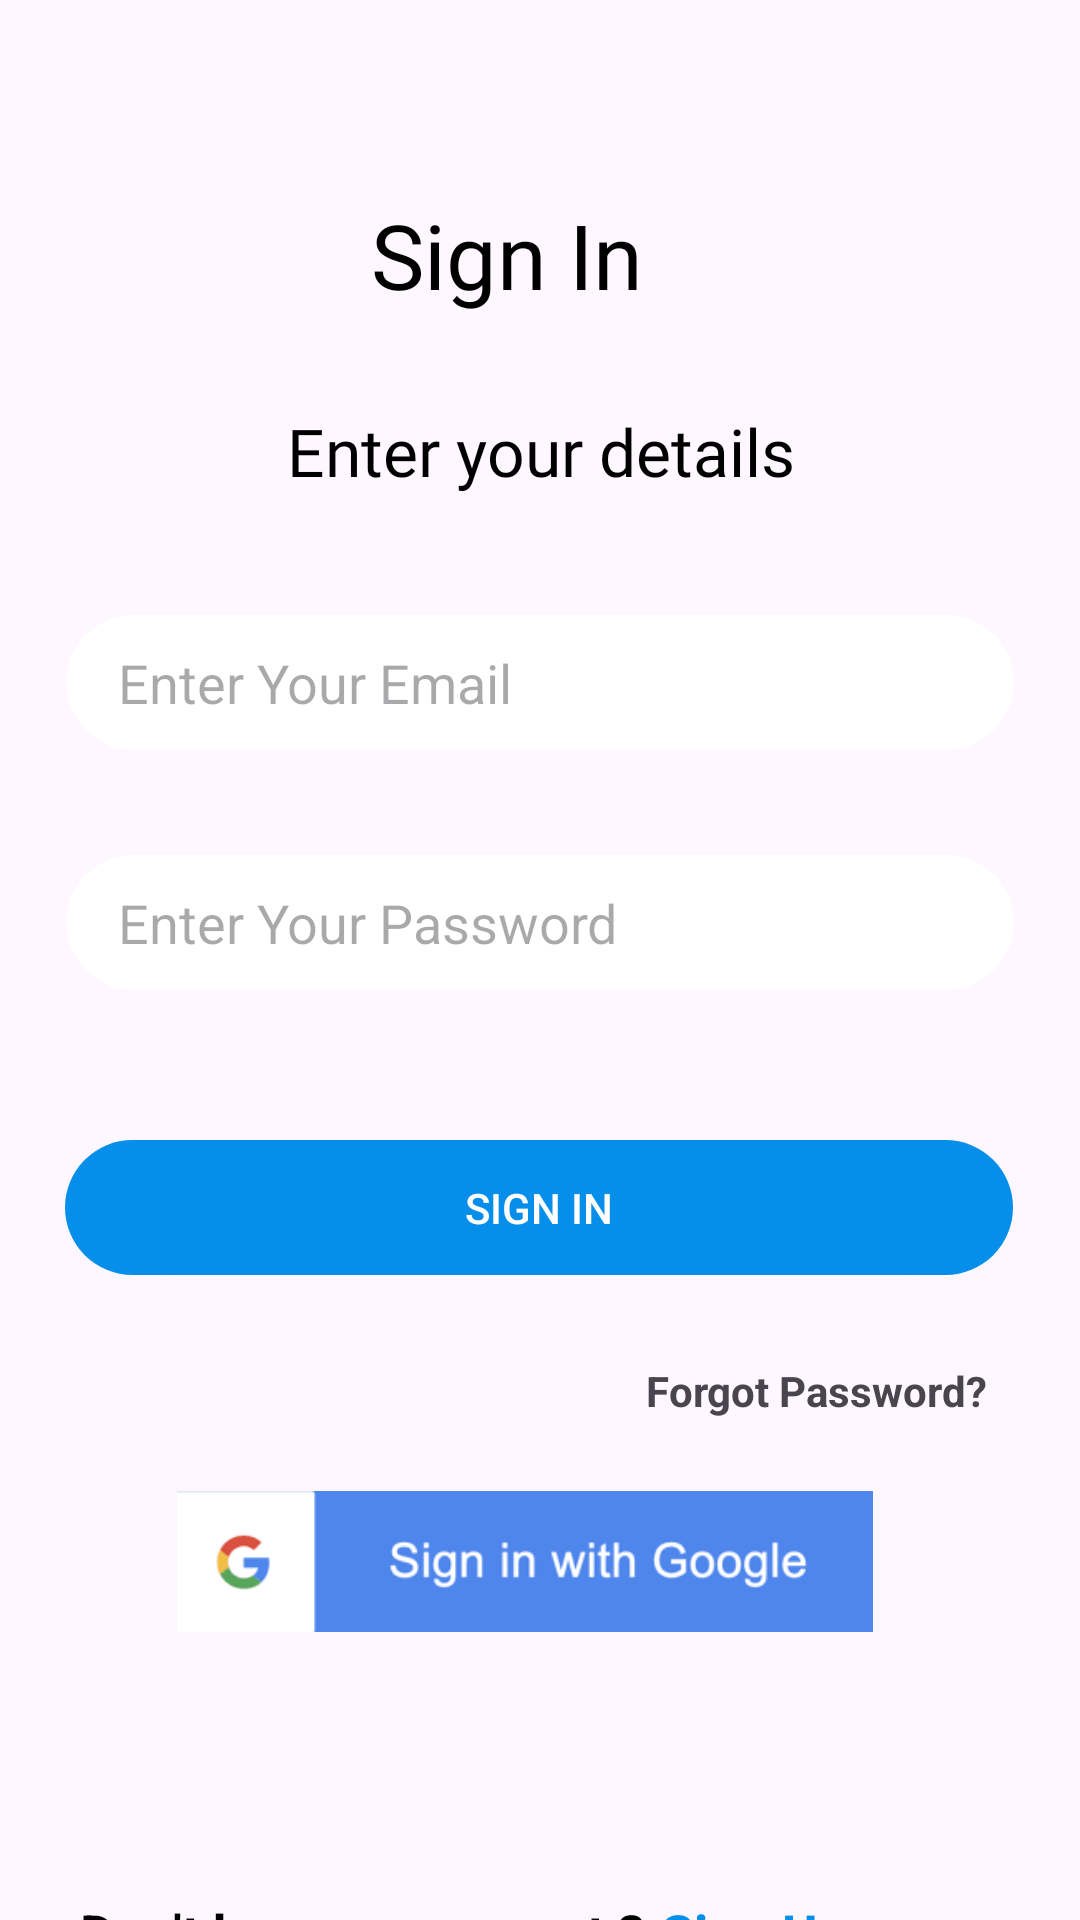

Android layout source for this screen:
<!-- AndroidManifest.xml: application theme Theme.Hobby_Buddy_Chat -->
<!-- res/layout/activity_sign_in.xml -->
<?xml version="1.0" encoding="utf-8"?>
<androidx.constraintlayout.widget.ConstraintLayout xmlns:android="http://schemas.android.com/apk/res/android"
    xmlns:app="http://schemas.android.com/apk/res-auto"
    xmlns:tools="http://schemas.android.com/tools"
    android:layout_width="match_parent"
    android:layout_height="match_parent"
    tools:context=".Activities.SignInActivity">

    <TextView
        android:id="@+id/textView3"
        android:layout_width="388dp"
        android:layout_height="42dp"
        android:layout_marginTop="64dp"
        android:layout_marginEnd="23dp"
        android:fontFamily="@font/montserrat_extra_bold"
        android:gravity="center"
        android:text="Sign In"
        android:textColor="@color/black"
        android:textSize="30sp"
        app:layout_constraintEnd_toEndOf="parent"
        app:layout_constraintStart_toStartOf="parent"
        app:layout_constraintTop_toTopOf="parent" />

    <TextView
        android:id="@+id/textView4"
        android:layout_width="345dp"
        android:layout_height="45dp"
        android:layout_marginStart="33dp"
        android:layout_marginTop="22dp"
        android:layout_marginEnd="33dp"
        android:fontFamily="@font/montserrat_regular"
        android:gravity="center"
        android:text="Enter your details"
        android:textColor="@color/black"
        android:textSize="22sp"
        app:layout_constraintEnd_toEndOf="parent"
        app:layout_constraintStart_toStartOf="parent"
        app:layout_constraintTop_toBottomOf="@+id/textView3" />

    <EditText
        android:id="@+id/edtLoginEmail"
        style="@style/edit_text"
        android:layout_width="316dp"
        android:layout_height="45dp"
        android:layout_marginStart="50dp"
        android:layout_marginTop="32dp"
        android:layout_marginEnd="50dp"
        android:hint="    Enter Your Email"
        android:inputType="textEmailAddress"
        app:layout_constraintEnd_toEndOf="parent"
        app:layout_constraintStart_toStartOf="parent"
        app:layout_constraintTop_toBottomOf="@+id/textView4" />

    <EditText
        android:id="@+id/edtLoginPassword"
        style="@style/edit_text"
        android:layout_width="316dp"
        android:layout_height="45dp"
        android:layout_marginStart="50dp"
        android:layout_marginTop="112dp"
        android:layout_marginEnd="50dp"
        android:hint="    Enter Your Password"
        android:inputType="textPassword"
        app:layout_constraintEnd_toEndOf="parent"
        app:layout_constraintStart_toStartOf="parent"
        app:layout_constraintTop_toBottomOf="@+id/textView4" />

    <androidx.appcompat.widget.AppCompatButton
        android:id="@+id/btnSignIn"
        android:layout_width="316dp"
        android:layout_height="45dp"
        android:layout_marginStart="47dp"
        android:layout_marginTop="50dp"
        android:layout_marginEnd="48dp"
        android:background="@drawable/btn_sign_up"
        android:backgroundTint="@color/blue"
        android:gravity="center"
        android:text="Sign In"
        android:textColor="@color/white"
        android:textColorHint="@color/white"
        app:layout_constraintEnd_toEndOf="parent"
        app:layout_constraintStart_toStartOf="parent"
        app:layout_constraintTop_toBottomOf="@+id/edtLoginPassword" />

    <TextView
        android:id="@+id/tvForgotPassword"
        android:layout_width="wrap_content"
        android:layout_height="wrap_content"
        android:layout_marginStart="241dp"
        android:layout_marginTop="29dp"
        android:layout_marginEnd="57dp"
        android:text="Forgot Password?"
        android:textStyle="bold"
        app:layout_constraintEnd_toEndOf="parent"
        app:layout_constraintStart_toStartOf="parent"
        app:layout_constraintTop_toBottomOf="@+id/btnSignIn" />

    <ImageView
        android:id="@+id/imageView3"
        android:layout_width="400dp"
        android:layout_height="47dp"
        android:layout_marginTop="72dp"
        android:layout_marginEnd="11dp"
        android:src="@drawable/sign_in_with_google"
        app:layout_constraintEnd_toEndOf="parent"
        app:layout_constraintStart_toStartOf="parent"
        app:layout_constraintTop_toBottomOf="@+id/btnSignIn" />

    <TextView
        android:id="@+id/textView8"
        android:layout_width="wrap_content"
        android:layout_height="wrap_content"
        android:layout_marginStart="80dp"
        android:layout_marginTop="88dp"
        android:layout_marginEnd="145dp"
        android:text="Don't have an account ?"
        android:textColor="@color/black"
        android:textSize="18sp"
        android:textStyle="bold"
        app:layout_constraintEnd_toEndOf="parent"
        app:layout_constraintHorizontal_bias="1.0"
        app:layout_constraintStart_toStartOf="parent"
        app:layout_constraintTop_toBottomOf="@+id/imageView3" />

    <TextView
        android:id="@+id/tvSignUp"
        android:layout_width="wrap_content"
        android:layout_height="wrap_content"
        android:layout_marginStart="13dp"
        android:layout_marginTop="88dp"
        android:layout_marginEnd="85dp"
        android:autoLink="web|all"
        android:clickable="true"
        android:onClick="onLinkClicked"
        android:text="Sign Up"
        android:textColor="@color/blue"
        android:textSize="18sp"
        android:textStyle="bold"
        app:layout_constraintEnd_toEndOf="parent"
        app:layout_constraintStart_toEndOf="@+id/textView8"
        app:layout_constraintTop_toBottomOf="@+id/imageView3" />

</androidx.constraintlayout.widget.ConstraintLayout>
<!-- resources referenced by this layout -->
<resources>
  <color name="black">#FF000000</color>
  <color name="blue">#058EEA</color>
  <color name="white">#FFFFFFFF</color>
  <!-- drawable btn_sign_up (drawable) -->
  <?xml version="1.0" encoding="utf-8"?>
  <selector xmlns:android="http://schemas.android.com/apk/res/android">
      <item>
          <shape android:shape="rectangle">
              <solid android:color="@color/blue" />
              <corners android:radius="24dp" />
          </shape>
      </item>
  </selector>
  <!-- drawable sign_in_with_google: png bitmap (drawable, 8118 bytes) -->
  <style name="edit_text" parent="Widget.AppCompat.EditText">
          <item name="android:textColor">@color/grey</item>
          <item name="android:background">@drawable/edit_text_radius</item>
      </style>
  <style name="Theme.Hobby_Buddy_Chat" parent="Base.Theme.Hobby_Buddy_Chat" />
  <color name="grey">#888888</color>
  <!-- drawable edit_text_radius (drawable) -->
  <?xml version="1.0" encoding="utf-8"?>
  <selector xmlns:android="http://schemas.android.com/apk/res/android">
      <item>
         <shape android:shape="rectangle">
             <solid android:color="@color/white"></solid>
             <corners android:radius="24dp"></corners>
         </shape>
      </item>
  </selector>
  <style name="Base.Theme.Hobby_Buddy_Chat" parent="Theme.Material3.DayNight.NoActionBar">
          
          
      </style>
</resources>
